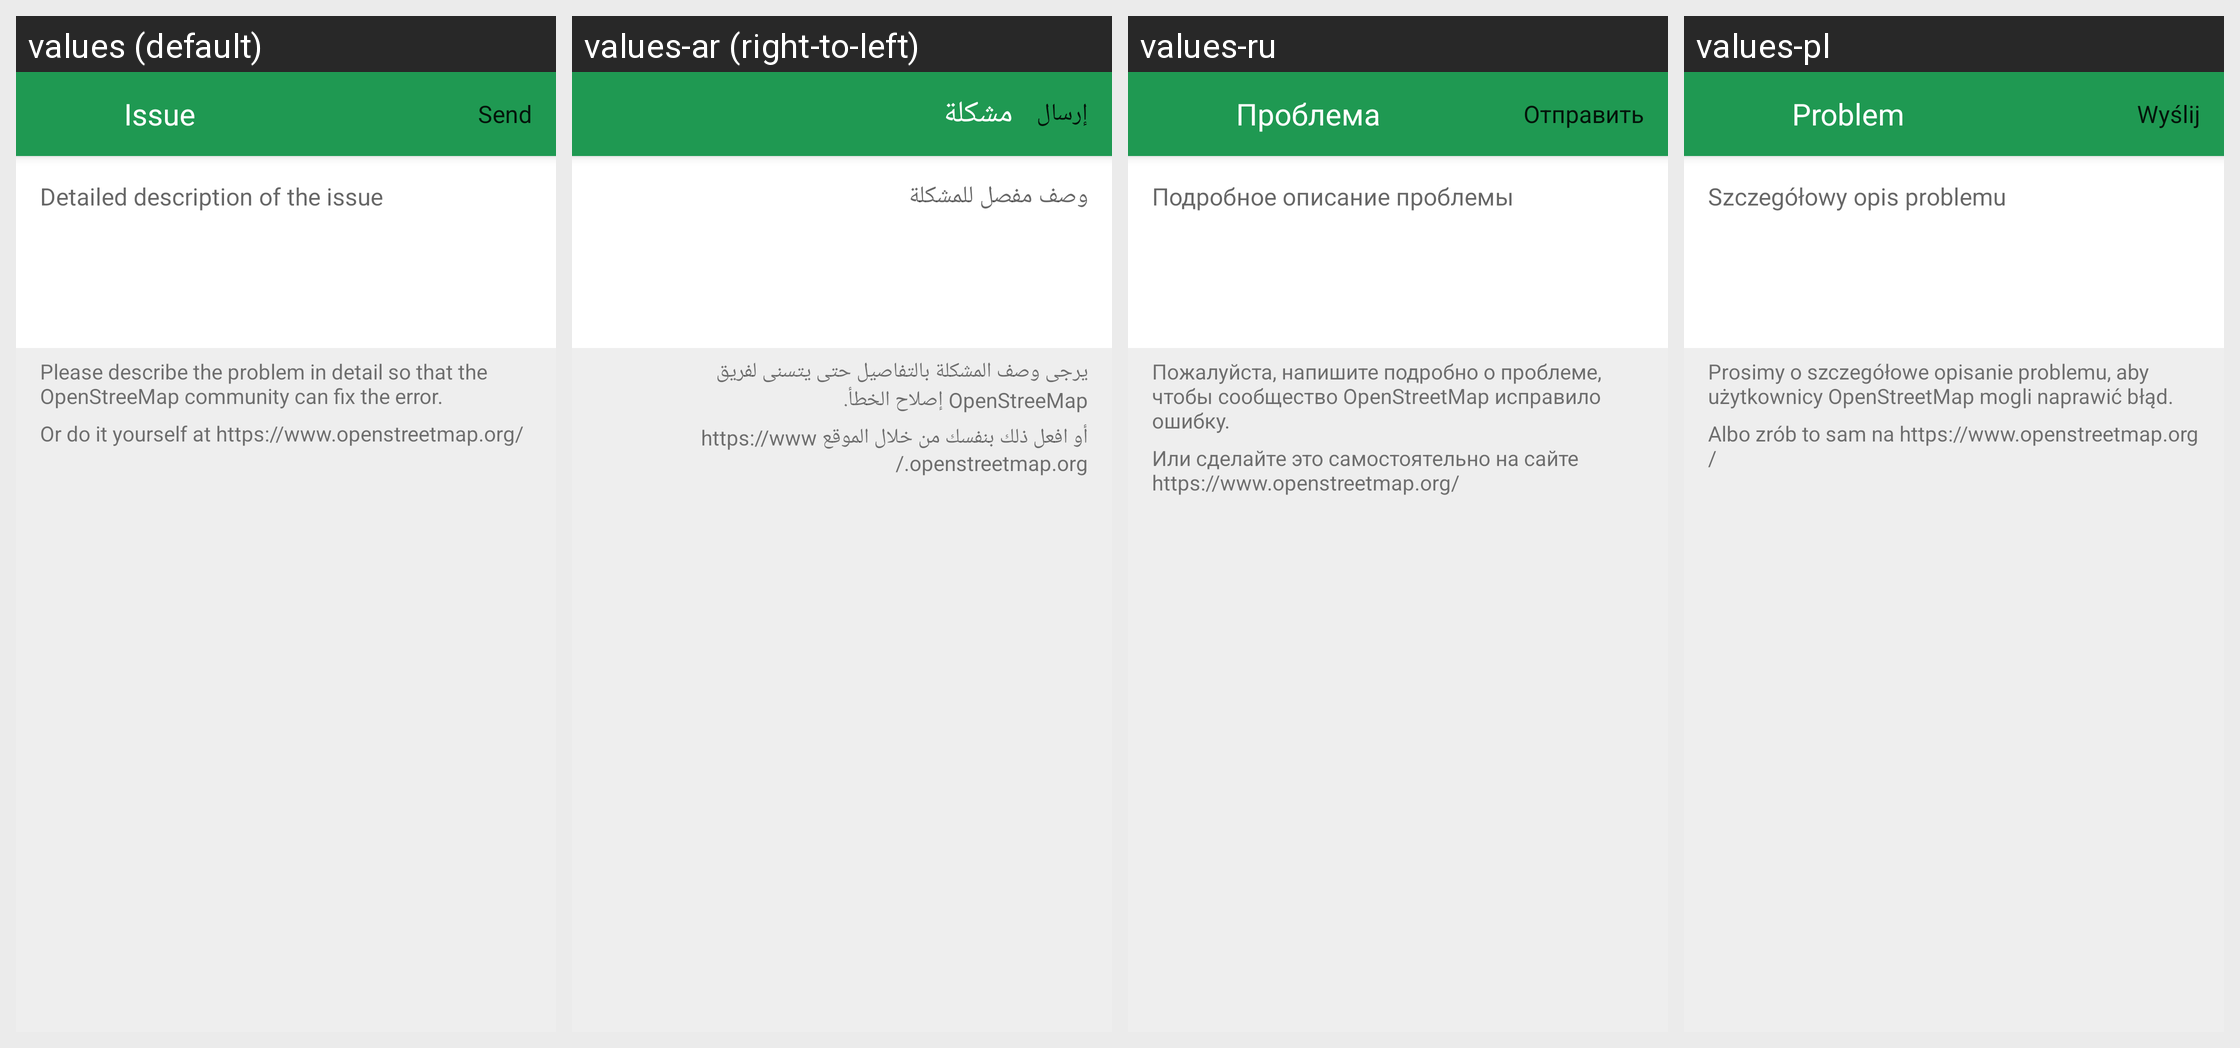

Strings drawn on this Android screen and how each of the app's shown locales translates them:
Android screen res/layout/fragment_report.xml rendered under 4 locales, left to right: values (default), values-ar (right-to-left), values-ru, values-pl. Device: Nexus 5 (rendered at 1080×1920; each locale shown at half size, 540×960, under a caption strip naming it); theme MwmTheme.
Other locales in the repository, not shown: values-cs, values-da, values-de, values-el, values-es, values-fa, values-fi, values-fr, values-hu, values-in, values-it, values-ja, values-ko, values-nb, values-nl, values-pt, values-ro, values-sk, values-sv, values-th, values-tr, values-uk, values-vi, values-zh, values-zh-rTW.
Strings drawn on this screen, with the default value and each locale's value (text and hints the layout hard-codes, and strings that could not be matched under every locale, appear in the picture but are not listed):

editor_report_problem_title
  values: Issue
  values-ar: مشكلة
  values-ru: Проблема
  values-pl: Problem

editor_report_problem_send_button
  values: Send
  values-ar: إرسال
  values-ru: Отправить
  values-pl: Wyślij

detailed_problem_description
  values: Detailed description of the issue
  values-ar: وصف مفصل للمشكلة
  values-ru: Подробное описание проблемы
  values-pl: Szczegółowy opis problemu

editor_report_problem_desription_1
  values: Please describe the problem in detail so that the OpenStreeMap community can fix the error.
  values-ar: يرجى وصف المشكلة بالتفاصيل حتى يتسنى لفريق OpenStreeMap إصلاح الخطأ.
  values-ru: Пожалуйста, напишите подробно о проблеме, чтобы сообщество OpenStreetMap исправило ошибку.
  values-pl: Prosimy o szczegółowe opisanie problemu, aby użytkownicy OpenStreetMap mogli naprawić błąd.

editor_report_problem_desription_2
  values: Or do it yourself at https://www.openstreetmap.org/
  values-ar: أو افعل ذلك بنفسك من خلال الموقع https://www.openstreetmap.org/
  values-ru: Или сделайте это самостоятельно на сайте https://www.openstreetmap.org/
  values-pl: Albo zrób to sam na https://www.openstreetmap.org/
